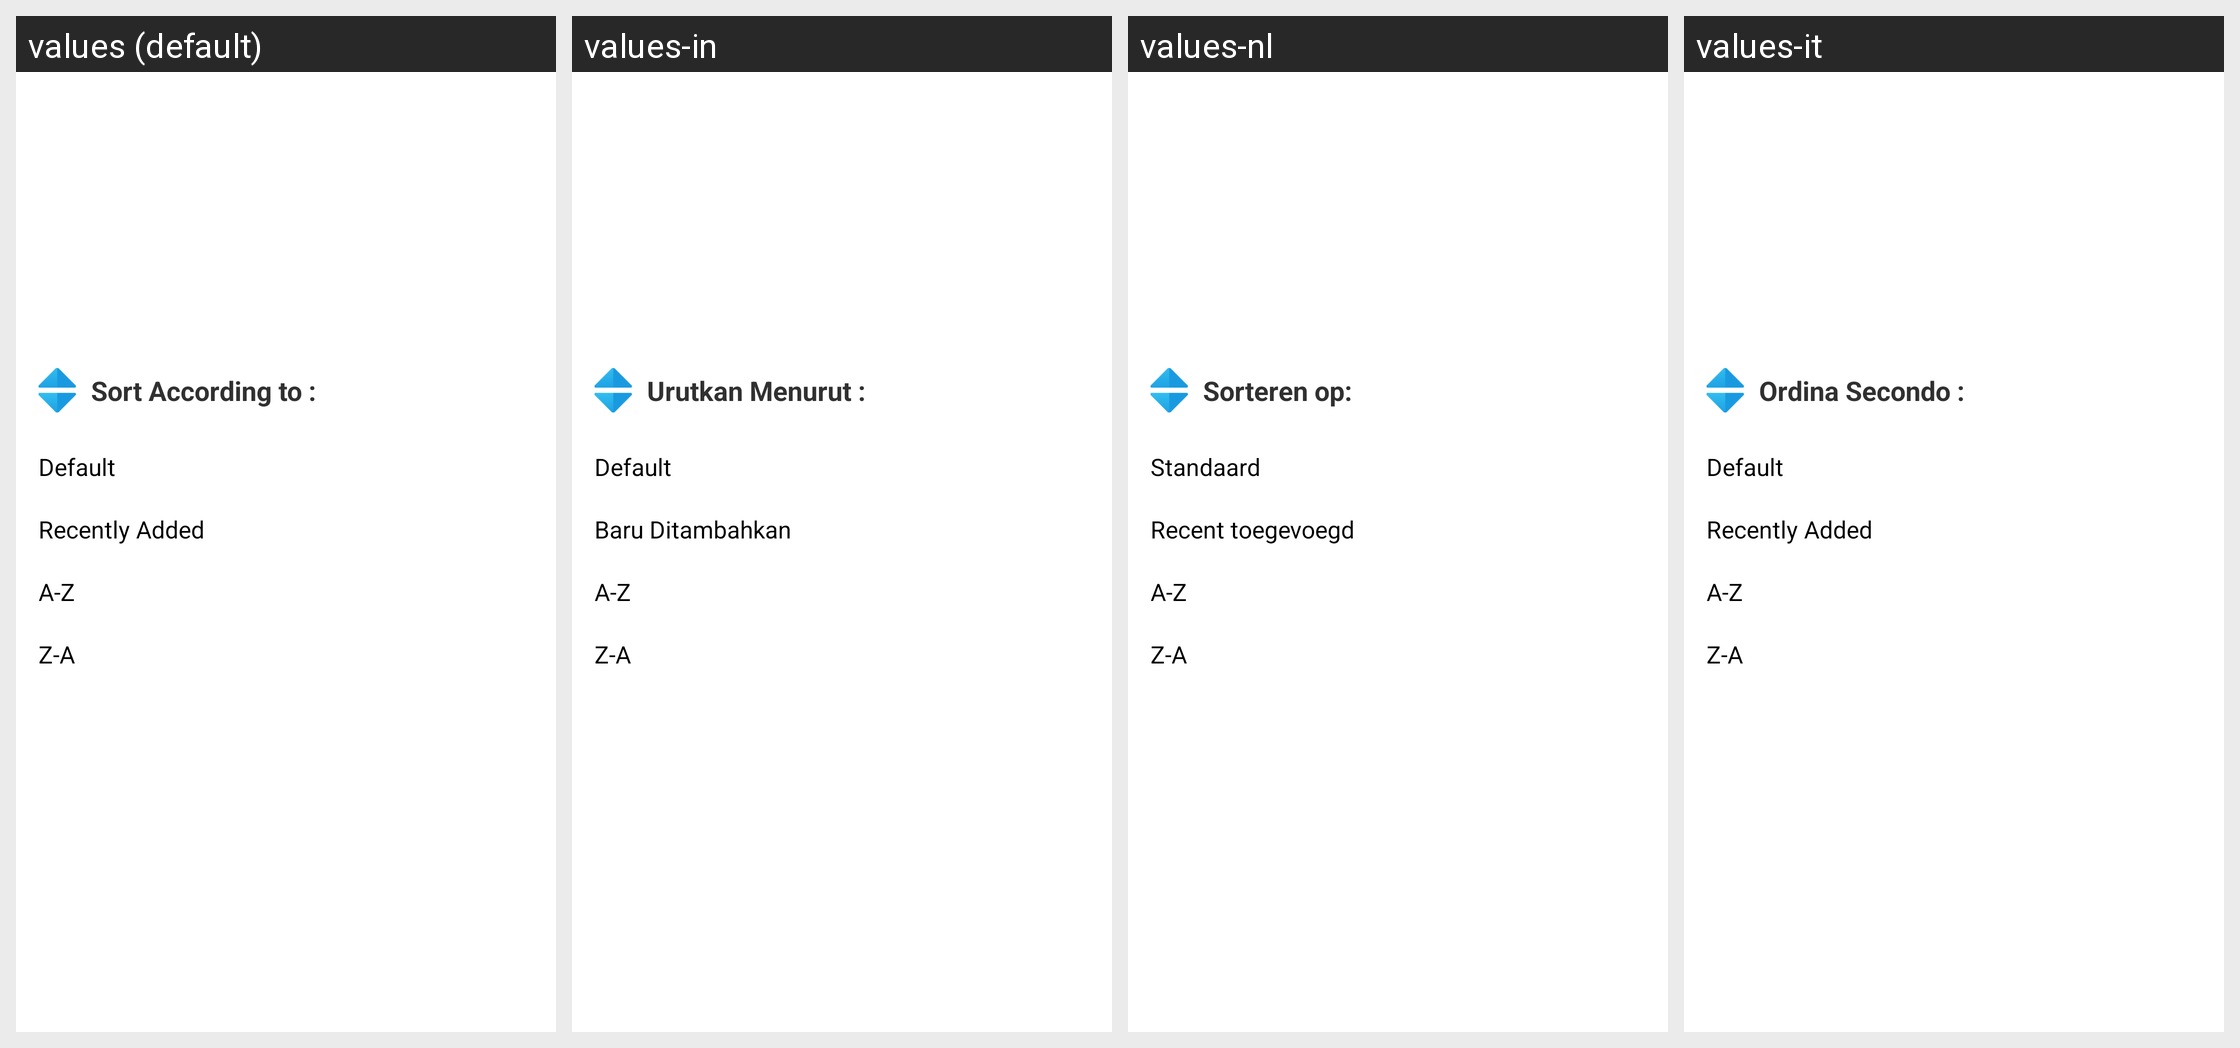

This grid shows one Android layout under several languages. Give, for every string resource on the screen, its name, the default text and each shown locale's text.
Android screen res/layout/live_sorting_layout.xml rendered under 4 locales, left to right: values (default), values-in, values-nl, values-it. Device: Nexus 5 (rendered at 1080×1920; each locale shown at half size, 540×960, under a caption strip naming it); theme AppTheme.NoActionBar.
Other locales in the repository, not shown: values-af, values-am, values-ar, values-as, values-az, values-be, values-bg, values-bn, values-bs, values-ca, values-cs, values-da, values-de, values-el, values-en-rCA, values-en-rGB, values-en-rIN, values-en-rXC, values-es, values-es-rUS, values-et, values-eu, values-fa, values-fi, values-fr, values-fr-rCA, values-gl, values-gu, values-he, values-hi, values-hr, values-hu, values-hy, values-id, values-is, values-iw, values-ja, values-ka, values-kk, values-km, values-kn, values-ko, values-ky, values-lo, values-lt, values-lv, values-mk, values-ml, values-mn, values-mr, values-ms, values-my, values-nb, values-ne, values-or, values-pa, values-pl, values-pt, values-pt-rBR, values-pt-rPT, values-ro, values-ru, values-si, values-sk, values-sl, values-sq, values-sr, values-sv, values-sw, values-ta, values-te, values-th, values-tl, values-tr, values-uk, values-ur, values-uz, values-vi, values-zh-rCN, values-zh-rHK, values-zh-rTW, values-zu.
Strings drawn on this screen, with the default value and each locale's value (text and hints the layout hard-codes, and strings that could not be matched under every locale, appear in the picture but are not listed):

sort_to
  values: Sort According to :
  values-in: Urutkan Menurut :
  values-nl: Sorteren op:
  values-it: Ordina Secondo :

sort_default
  values: Default
  values-in: Default
  values-nl: Standaard
  values-it: Default

sort_last_added
  values: Recently Added
  values-in: Baru Ditambahkan
  values-nl: Recent toegevoegd
  values-it: Recently Added

sort_atoz
  values: A-Z
  values-in: A-Z
  values-nl: A-Z
  values-it: A-Z

sort_ztoa
  values: Z-A
  values-in: Z-A
  values-nl: Z-A
  values-it: Z-A
